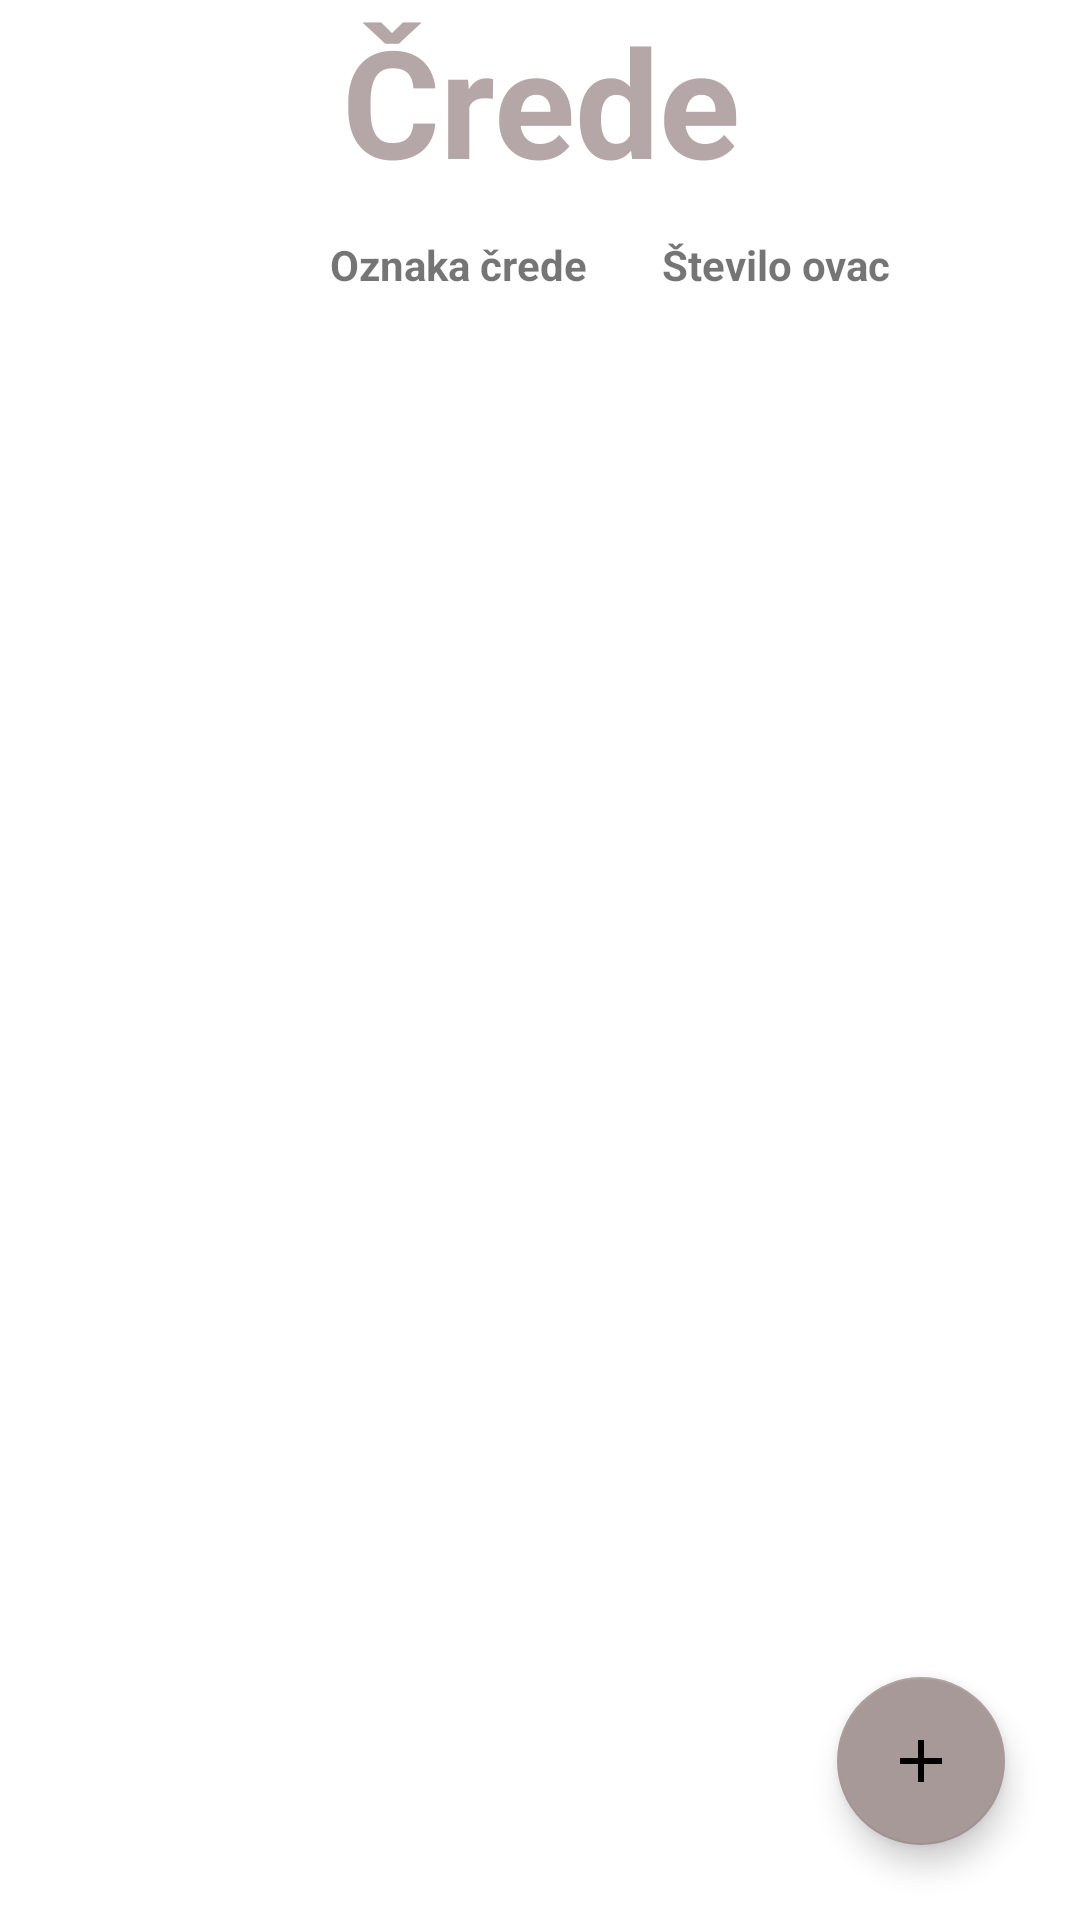

Android layout source for this screen:
<!-- AndroidManifest.xml: application theme Theme.EShepherd -->
<!-- res/layout/activity_crede_display.xml -->
<?xml version="1.0" encoding="utf-8"?>
<androidx.constraintlayout.widget.ConstraintLayout xmlns:android="http://schemas.android.com/apk/res/android"
    xmlns:app="http://schemas.android.com/apk/res-auto"
    xmlns:tools="http://schemas.android.com/tools"
    android:layout_width="match_parent"
    android:layout_height="match_parent"
    tools:context=".CredeDisplayActivity">

    <TextView
        android:id="@+id/crede_title"
        android:layout_width="wrap_content"
        android:layout_height="wrap_content"
        android:gravity="center"
        android:text="Črede"
        android:textColor="#B5A7A7"
        android:textSize="50dp"
        android:textStyle="bold"
        app:layout_constraintEnd_toEndOf="parent"
        app:layout_constraintStart_toStartOf="parent"
        app:layout_constraintTop_toTopOf="parent" />
    
    <com.google.android.material.floatingactionbutton.FloatingActionButton
        android:id="@+id/fab"
        android:layout_width="wrap_content"
        android:layout_height="wrap_content"
        android:layout_marginRight="25dp"
        android:layout_marginBottom="25dp"
        android:clickable="true"
        android:onClick="launchAddCreda"
        android:src="@drawable/plus_no_bg"
        app:backgroundTint="#A89999"
        app:fabSize="auto"
        app:layout_constraintBottom_toBottomOf="parent"
        app:layout_constraintEnd_toEndOf="parent"
        app:rippleColor="#728157"
        tools:ignore="MissingConstraints" />

    <androidx.recyclerview.widget.RecyclerView
        android:id="@+id/recycler_view_crede"
        android:layout_width="match_parent"
        android:layout_height="0dp"
        app:layout_constraintBottom_toBottomOf="parent"
        app:layout_constraintEnd_toEndOf="parent"
        app:layout_constraintStart_toStartOf="parent"
        app:layout_constraintTop_toBottomOf="@+id/crede_title" />

    <TextView
        android:id="@+id/textView_IDtitle"
        android:layout_width="wrap_content"
        android:layout_height="wrap_content"
        android:layout_marginLeft="110dp"
        android:layout_marginTop="12dp"
        android:textStyle="bold"
        android:text="Oznaka črede"
        app:layout_constraintStart_toStartOf="parent"
        app:layout_constraintTop_toBottomOf="@+id/crede_title" />

    <TextView
        android:id="@+id/textView_DatumTitle"
        android:layout_width="wrap_content"
        android:layout_height="wrap_content"
        android:textStyle="bold"
        android:layout_marginLeft="25dp"
        android:layout_marginTop="12dp"
        android:text="Število ovac"
        app:layout_constraintStart_toEndOf="@+id/textView_IDtitle"
        app:layout_constraintTop_toBottomOf="@+id/crede_title" />

</androidx.constraintlayout.widget.ConstraintLayout>
<!-- resources referenced by this layout -->
<resources>
  <!-- drawable plus_no_bg (drawable) -->
  <vector
      android:height="40dp"
      android:tint="#FFFFFF"
      android:viewportHeight="24"
      android:viewportWidth="24"
      android:width="40dp"
      xmlns:android="http://schemas.android.com/apk/res/android">
      <path android:fillColor="@android:color/white"
          android:pathData="M19,13h-6v6h-2v-6H5v-2h6V5h2v6h6v2z"/>
  </vector>
  <style name="Theme.EShepherd" parent="Theme.MaterialComponents.DayNight.DarkActionBar">
          
          <item name="colorPrimary">@color/dark_olive_green</item>
          <item name="colorPrimaryVariant">@color/lighter_olive_green</item>
          <item name="colorOnPrimary">@color/white</item>
          
          <item name="colorSecondary">@color/lighter_olive_green</item>
          <item name="colorSecondaryVariant">@color/light_olive_green</item>
          <item name="colorOnSecondary">@color/black</item>
          
          <item name="android:statusBarColor" tools:targetApi="l">?attr/colorPrimaryVariant</item>
          
      </style>
  <color name="dark_olive_green">#394A1B</color>
  <color name="lighter_olive_green">#506132</color>
  <color name="white">#FFFFFFFF</color>
  <color name="light_olive_green">#728157</color>
  <color name="black">#FF000000</color>
</resources>
